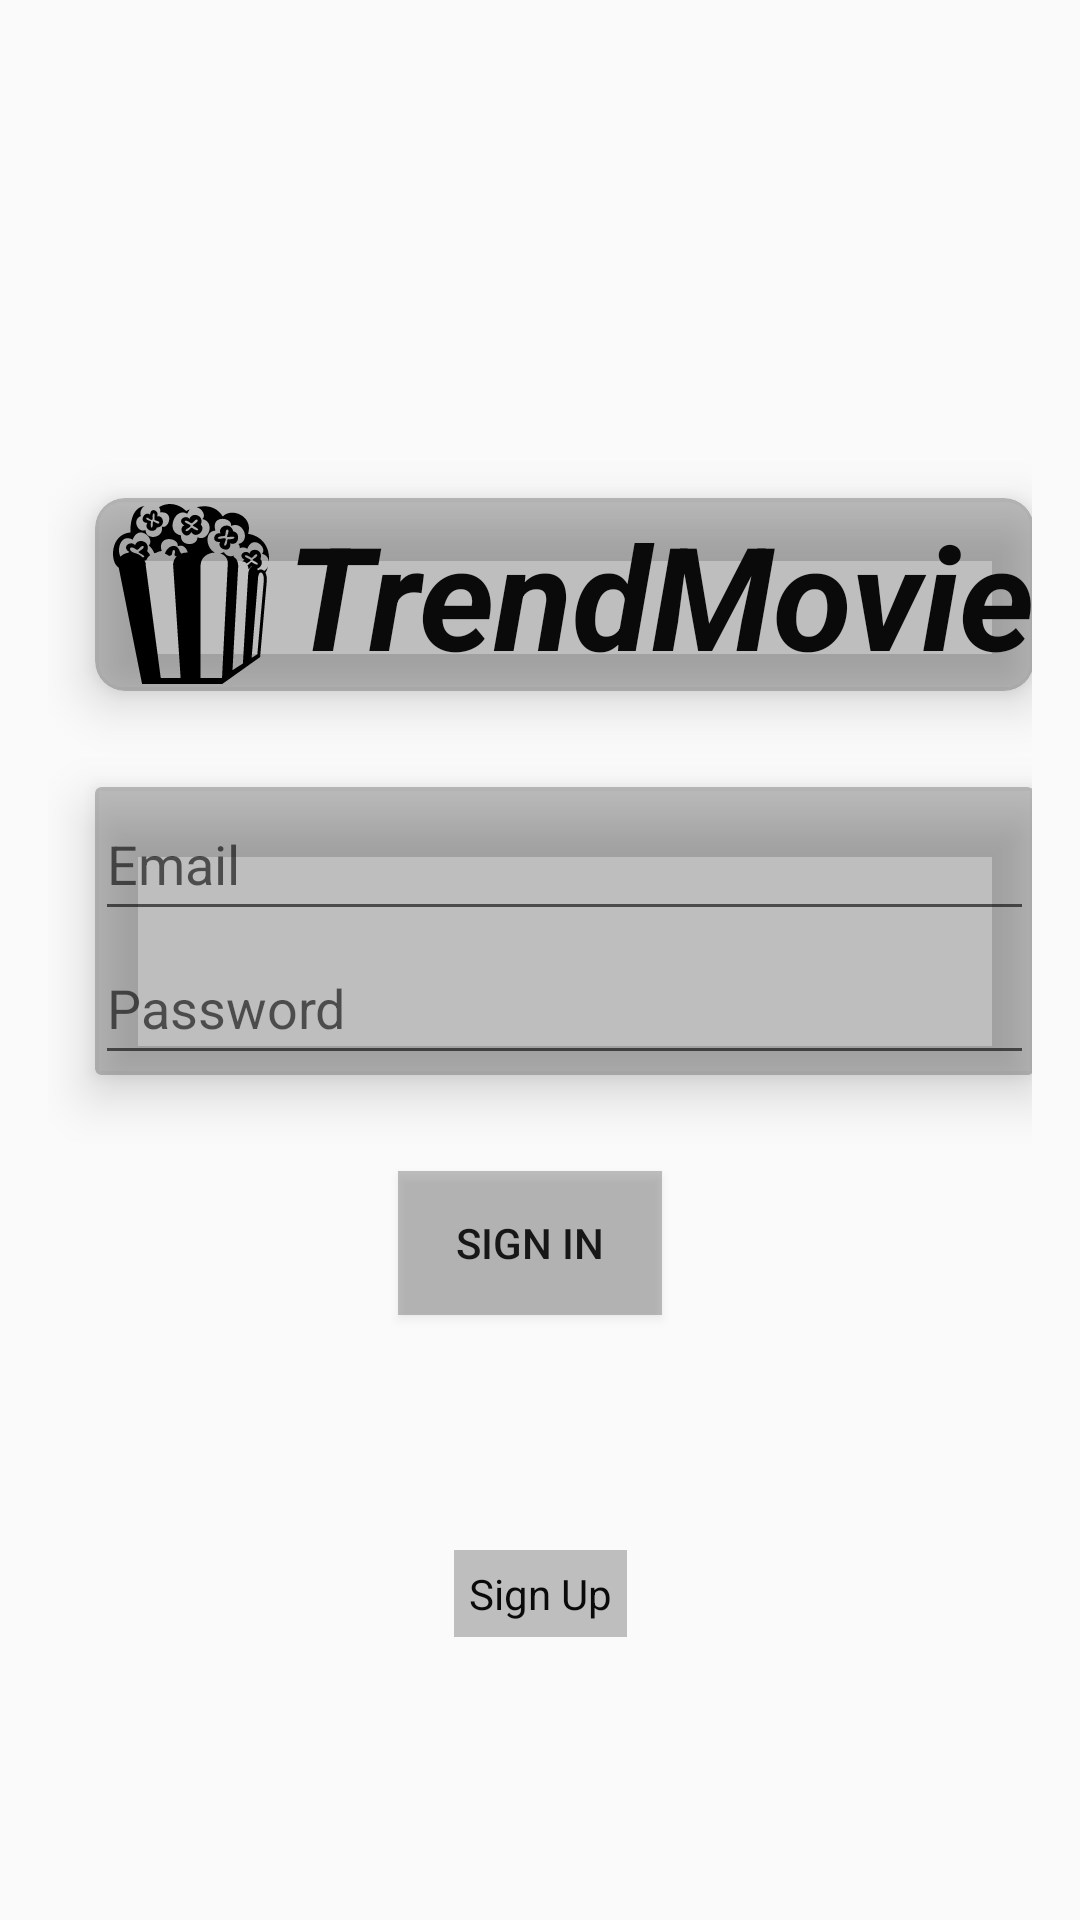

Layout XML and referenced resources for this Android screen:
<!-- AndroidManifest.xml: application theme AppTheme -->
<!-- res/layout/activity_login.xml -->
<?xml version="1.0" encoding="utf-8"?>
<androidx.constraintlayout.widget.ConstraintLayout xmlns:android="http://schemas.android.com/apk/res/android"
    xmlns:app="http://schemas.android.com/apk/res-auto"
    xmlns:tools="http://schemas.android.com/tools"
    android:id="@+id/container"
    android:layout_width="match_parent"
    android:layout_height="match_parent"
    android:background="@drawable/imageb"
    android:paddingLeft="@dimen/activity_horizontal_margin"
    android:paddingTop="@dimen/activity_vertical_margin"
    android:paddingRight="@dimen/activity_horizontal_margin"
    android:paddingBottom="@dimen/activity_vertical_margin"
    tools:context=".ui.login.LoginActivity">

    <androidx.fragment.app.FragmentContainerView
        android:id="@+id/fragment_register"
        android:layout_width="match_parent"
        android:layout_height="0dp"
        android:layout_marginStart="16dp"
        android:layout_marginEnd="16dp"
        app:layout_constraintBottom_toBottomOf="parent"
        app:layout_constraintEnd_toEndOf="parent"
        app:layout_constraintStart_toStartOf="parent"
        app:layout_constraintTop_toBottomOf="@+id/login">

    </androidx.fragment.app.FragmentContainerView>

    <androidx.cardview.widget.CardView
        android:id="@+id/main_card"
        android:layout_width="wrap_content"
        android:layout_height="wrap_content"
        android:layout_marginStart="16dp"
        android:layout_marginTop="150dp"
        app:cardBackgroundColor="@color/backTvEndColor"
        app:cardCornerRadius="10dp"
        app:cardElevation="10dp"
        app:layout_constraintEnd_toEndOf="parent"
        app:layout_constraintStart_toStartOf="parent"
        app:layout_constraintTop_toTopOf="parent">

        <LinearLayout
            android:layout_width="wrap_content"
            android:layout_height="wrap_content"
            android:orientation="horizontal">

            <ImageView
                android:id="@+id/imageView"
                android:layout_width="wrap_content"
                android:layout_height="wrap_content"
                app:srcCompat="@drawable/popcorn" />

            <TextView
                android:id="@+id/nameApp"
                android:layout_width="match_parent"
                android:layout_height="wrap_content"
                android:text="TrendMovie"
                android:textColor="@color/colorBlack"
                android:textSize="48sp"
                android:textStyle="bold|italic"
                tools:layout_editor_absoluteX="64dp" />
        </LinearLayout>

    </androidx.cardview.widget.CardView>

    <androidx.cardview.widget.CardView
        android:id="@+id/cardEditView"
        android:layout_width="0dp"
        android:layout_height="wrap_content"
        android:layout_marginTop="32dp"
        app:cardBackgroundColor="@color/backTvEndColor"
        app:cardElevation="10dp"
        app:layout_constraintEnd_toEndOf="@+id/main_card"
        app:layout_constraintStart_toStartOf="@+id/main_card"
        app:layout_constraintTop_toBottomOf="@+id/main_card">

        <LinearLayout
            android:layout_width="match_parent"
            android:layout_height="wrap_content"
            android:orientation="vertical">

            <EditText
                android:id="@+id/username"
                android:layout_width="match_parent"
                android:layout_height="@dimen/editTextHeight"
                android:hint="@string/prompt_email"
                android:inputType="textEmailAddress"
                android:selectAllOnFocus="true"
               />

            <EditText
                android:id="@+id/password"
                android:layout_width="match_parent"
                android:layout_height="@dimen/editTextHeight"
                android:hint="@string/prompt_password"
                android:imeActionLabel="@string/action_sign_in_short"
                android:imeOptions="actionDone"
                android:inputType="textPassword"
                android:selectAllOnFocus="true" />

        </LinearLayout>


    </androidx.cardview.widget.CardView>


    <Button
        android:id="@+id/login"
        android:layout_width="wrap_content"
        android:layout_height="wrap_content"
        android:layout_gravity="start"
        android:layout_marginTop="32dp"
        android:background="@color/backTvEndColor"
        android:text="@string/action_sign_in_short"
        app:layout_constraintEnd_toEndOf="@+id/cardEditView"
        app:layout_constraintHorizontal_bias="0.449"
        app:layout_constraintStart_toStartOf="@+id/cardEditView"
        app:layout_constraintTop_toBottomOf="@+id/cardEditView" />

    <ProgressBar
        android:id="@+id/loading"
        android:layout_width="wrap_content"
        android:layout_height="wrap_content"
        android:layout_gravity="center"
        android:visibility="gone"
        app:layout_constraintBottom_toBottomOf="@+id/cardEditView"
        app:layout_constraintEnd_toEndOf="parent"
        app:layout_constraintStart_toStartOf="parent"
        app:layout_constraintTop_toBottomOf="@+id/main_card"
        tools:visibility="visible" />

    <TextView
        android:id="@+id/txtRegister"
        android:layout_width="wrap_content"
        android:layout_height="wrap_content"
        android:background="@color/backTvEndColor"
        android:padding="5dp"
        android:text="@string/action_sign_up"
        android:textColor="@color/colorBlack"
        app:layout_constraintBottom_toBottomOf="parent"
        app:layout_constraintEnd_toEndOf="parent"
        app:layout_constraintStart_toStartOf="parent"
        app:layout_constraintTop_toBottomOf="@+id/login" />


</androidx.constraintlayout.widget.ConstraintLayout>
<!-- resources referenced by this layout -->
<resources>
  <color name="backTvEndColor">#615E5E5E</color>
  <color name="colorBlack">#0A0A0A</color>
  <dimen name="activity_horizontal_margin">16dp</dimen>
  <dimen name="activity_vertical_margin">16dp</dimen>
  <dimen name="editTextHeight">48sp</dimen>
  <!-- drawable popcorn: vector/xml drawable (drawable, 5642 chars, omitted) -->
  <string name="action_sign_in_short">Sign in</string>
  <string name="action_sign_up">Sign Up</string>
  <string name="prompt_email">Email</string>
  <string name="prompt_password">Password</string>
  <style name="AppTheme" parent="Theme.AppCompat.Light.NoActionBar">
          
          <item name="colorPrimary">@color/colorPrimary</item>
          <item name="colorPrimaryDark">@color/colorPrimaryDark</item>
          <item name="colorAccent">@color/colorAccent</item>
      </style>
  <color name="colorPrimary">#6200EE</color>
  <color name="colorPrimaryDark">#3700B3</color>
  <color name="colorAccent">#03DAC5</color>
</resources>
